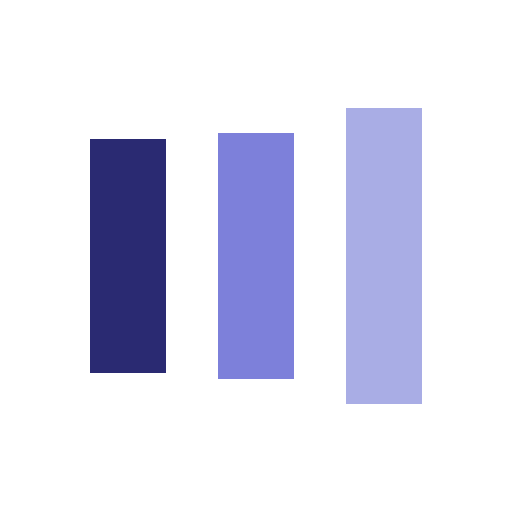
t = 0.00 s
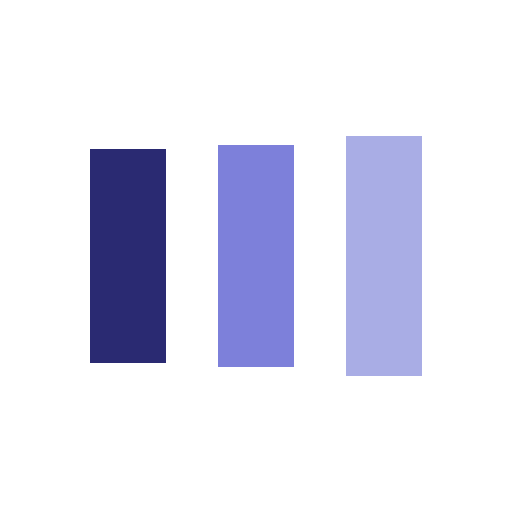
t = 0.13 s
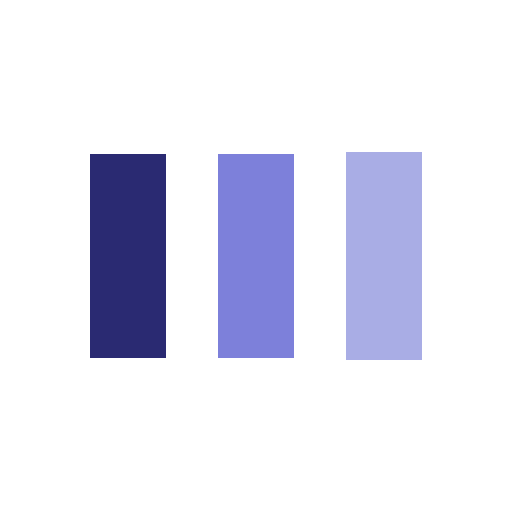
t = 0.38 s
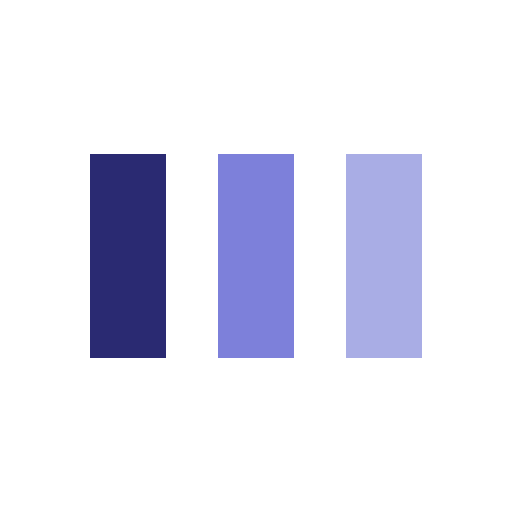
t = 0.50 s
t = 0.63 s: frame unchanged from t = 0.50 s, image omitted
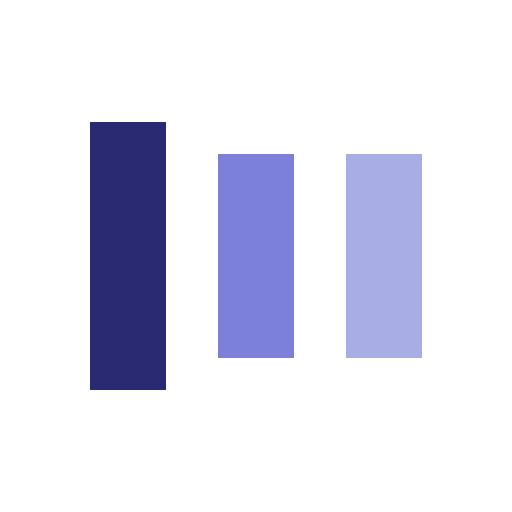
t = 0.88 s

The animated SVG that drew these frames (rendered in a browser with its animation timeline set to each time). Animation: 6 SMIL elements (animate=6); one cycle of 1.00 s, repeats indefinitely.

<?xml version="1.0" encoding="utf-8"?>
<svg xmlns="http://www.w3.org/2000/svg" xmlns:xlink="http://www.w3.org/1999/xlink" style="margin: auto; background: none; display: block; shape-rendering: crispedges;" width="200px" height="200px" viewBox="0 0 100 100" preserveAspectRatio="xMidYMid">
<rect x="17.5" y="30" width="15" height="40" fill="#2a2a72">
  <animate attributeName="y" repeatCount="indefinite" dur="1s" calcMode="spline" keyTimes="0;0.5;1" values="18;30;30" keySplines="0 0.5 0.5 1;0 0.5 0.5 1" begin="-0.2s"></animate>
  <animate attributeName="height" repeatCount="indefinite" dur="1s" calcMode="spline" keyTimes="0;0.5;1" values="64;40;40" keySplines="0 0.5 0.5 1;0 0.5 0.5 1" begin="-0.2s"></animate>
</rect>
<rect x="42.5" y="30" width="15" height="40" fill="#7d80da">
  <animate attributeName="y" repeatCount="indefinite" dur="1s" calcMode="spline" keyTimes="0;0.5;1" values="20.999999999999996;30;30" keySplines="0 0.5 0.5 1;0 0.5 0.5 1" begin="-0.1s"></animate>
  <animate attributeName="height" repeatCount="indefinite" dur="1s" calcMode="spline" keyTimes="0;0.5;1" values="58.00000000000001;40;40" keySplines="0 0.5 0.5 1;0 0.5 0.5 1" begin="-0.1s"></animate>
</rect>
<rect x="67.5" y="30" width="15" height="40" fill="#a9ade5">
  <animate attributeName="y" repeatCount="indefinite" dur="1s" calcMode="spline" keyTimes="0;0.5;1" values="20.999999999999996;30;30" keySplines="0 0.5 0.5 1;0 0.5 0.5 1"></animate>
  <animate attributeName="height" repeatCount="indefinite" dur="1s" calcMode="spline" keyTimes="0;0.5;1" values="58.00000000000001;40;40" keySplines="0 0.5 0.5 1;0 0.5 0.5 1"></animate>
</rect>
<!-- [ldio] generated by https://loading.io/ --></svg>
